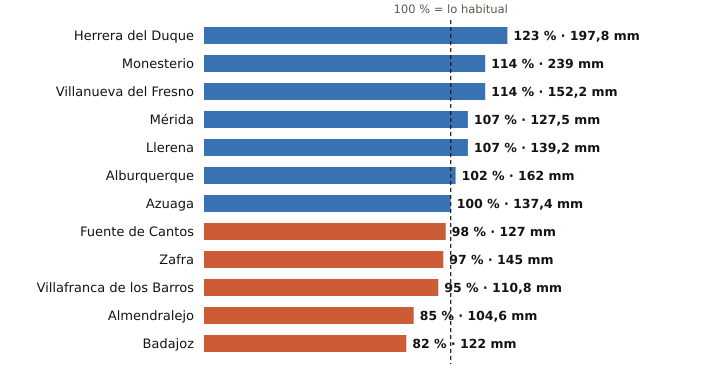

Values plotted in this chart, from the file beside it:
estacion, provincia, indicativo, mm_otono, referencia_mm, pct, periodo_referencia, hasta, hora
Herrera del Duque, Badajoz, 4244X, 197.8, 160.3, 123, 2001-2025, 2026-11-23, 6
Monesterio, Badajoz, 4499X, 239.0, 209.7, 114, 2006-2025, 2026-11-23, 6
Villanueva del Fresno, Badajoz, 4497X, 152.2, 133.0, 114, 2008-2025, 2026-11-23, 6
Mérida, Badajoz, 4410X, 127.5, 119.0, 107, 1991-2020, 2026-11-23, 6
Llerena, Badajoz, 4386B, 139.2, 129.9, 107, 2009-2025, 2026-11-23, 6
Alburquerque, Badajoz, 4464X, 162.0, 159.3, 102, 2008-2025, 2026-11-23, 6
Azuaga, Badajoz, 5473X, 137.4, 136.8, 100, 2003-2025, 2026-11-23, 6
Fuente de Cantos, Badajoz, 4501X, 127.0, 129.2, 98, 2008-2025, 2026-11-23, 6
Zafra, Badajoz, 4427X, 145.0, 149.7, 97, 2003-2025, 2026-11-23, 6
Villafranca de los Barros, Badajoz, 4395X, 110.8, 116.9, 95, 2008-2025, 2026-11-23, 6
Almendralejo, Badajoz, 4436Y, 104.6, 123.2, 85, 2009-2025, 2026-11-23, 6
Badajoz, Badajoz, 4478X, 122.0, 149.6, 82, 2002-2025, 2026-11-23, 6
